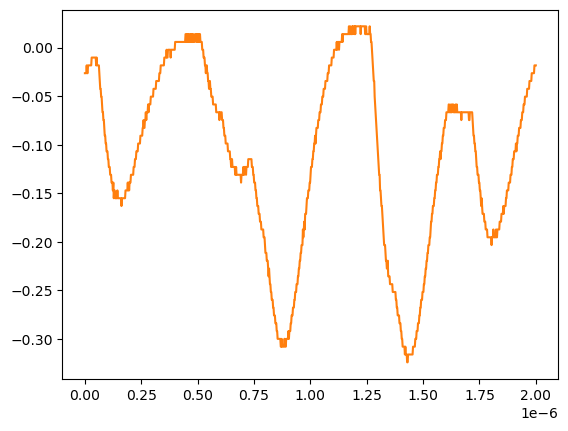

The table this chart was drawn from, first rows:
# KEYSIGHT TECHNOLOGIES, MSO-X 3024T, MY58262555, 07.30.2019051434
# time, 1
# 2024-07-24 15:48:42.475470
0.000000000000000000e+00, -2.643219999999999945e-02
2.002002002002001797e-09, -2.643219999999999945e-02
4.004004004004003593e-09, -2.643219999999999945e-02
6.006006006006005804e-09, -2.643219999999999945e-02
8.008008008008007187e-09, -1.839199999999999863e-02
1.001001001001000857e-08, -2.643219999999999945e-02
1.201201201201201161e-08, -2.643219999999999945e-02
1.401401401401401299e-08, -1.839199999999999863e-02
1.601601601601601437e-08, -1.839199999999999863e-02
1.801801801801801741e-08, -1.839199999999999863e-02
2.002002002002001714e-08, -1.839199999999999863e-02
2.202202202202202018e-08, -1.839199999999999863e-02
2.402402402402402322e-08, -1.839199999999999863e-02
2.602602602602602294e-08, -1.839199999999999863e-02
2.802802802802802598e-08, -1.839199999999999863e-02
3.003003003003002571e-08, -1.035179999999999954e-02
3.203203203203202875e-08, -1.035179999999999954e-02
3.403403403403403179e-08, -1.035179999999999954e-02
3.603603603603603482e-08, -1.035179999999999954e-02
3.803803803803803124e-08, -1.035179999999999954e-02
4.004004004004003428e-08, -1.035179999999999954e-02
4.204204204204203732e-08, -1.035179999999999954e-02
4.404404404404404036e-08, -1.035179999999999954e-02
4.604604604604604339e-08, -1.035179999999999954e-02
4.804804804804804643e-08, -1.035179999999999954e-02
5.005005005005004285e-08, -1.839199999999999863e-02
5.205205205205204589e-08, -1.035179999999999954e-02
5.405405405405404893e-08, -1.839199999999999863e-02
5.605605605605605196e-08, -1.839199999999999863e-02
5.805805805805805500e-08, -1.839199999999999863e-02
6.006006006006005142e-08, -1.839199999999999863e-02
6.206206206206205446e-08, -1.839199999999999863e-02
6.406406406406405750e-08, -2.643219999999999945e-02
6.606606606606606053e-08, -3.447240000000000026e-02
6.806806806806806357e-08, -4.251259999999999761e-02
7.007007007007006661e-08, -4.251259999999999761e-02
7.207207207207206965e-08, -5.055280000000000190e-02
7.407407407407407268e-08, -5.055280000000000190e-02
7.607607607607606249e-08, -5.859299999999999925e-02
7.807807807807806552e-08, -6.663320000000000354e-02
8.008008008008006856e-08, -6.663320000000000354e-02
8.208208208208207160e-08, -7.467340000000000089e-02
8.408408408408407464e-08, -7.467340000000000089e-02
8.608608608608607767e-08, -8.271359999999999824e-02
8.808808808808808071e-08, -9.075379999999999558e-02
9.009009009009008375e-08, -9.075379999999999558e-02
9.209209209209208679e-08, -9.879400000000000681e-02
9.409409409409408982e-08, -9.879400000000000681e-02
9.609609609609609286e-08, -1.068339999999999984e-01
9.809809809809808266e-08, -1.068339999999999984e-01
1.001001001001000857e-07, -1.068339999999999984e-01
1.021021021021020887e-07, -1.148740000000000039e-01
1.041041041041040918e-07, -1.148740000000000039e-01
1.061061061061060948e-07, -1.229149999999999965e-01
1.081081081081080979e-07, -1.229149999999999965e-01
1.101101101101101009e-07, -1.229149999999999965e-01
1.121121121121121039e-07, -1.309549999999999881e-01
1.141141141141141070e-07, -1.309549999999999881e-01
... 942 more rows
